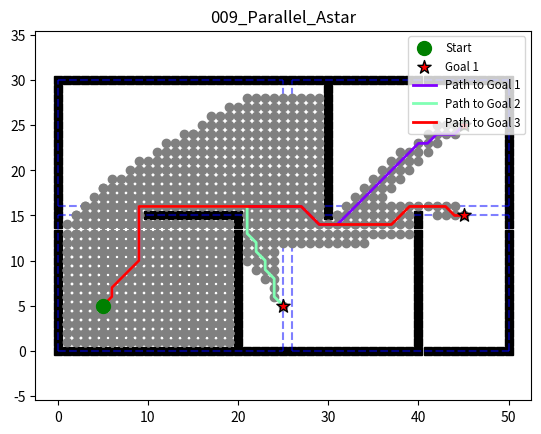

Source code (Python):
"""
Parallel A* Pathfinding Algorithm
@author: Modified by Cline from original code
"""

import os
import math
import heapq
import numpy as np
import time
import matplotlib.pyplot as plt
from PIL import Image
from collections import deque


class Env:
    """Environment class for 2D grid world"""
    def __init__(self):
        self.x_range = 51  # size of background
        self.y_range = 31
        self.motions = [(-1, 0), (-1, 1), (0, 1), (1, 1),
                        (1, 0), (1, -1), (0, -1), (-1, -1)]
        self.obs = self.obs_map()

    def update_obs(self, obs):
        self.obs = obs

    def obs_map(self):
        """
        Initialize obstacles' positions
        :return: map of obstacles
        """
        x = self.x_range
        y = self.y_range
        obs = set()

        # Add boundary obstacles
        for i in range(x):
            obs.add((i, 0))
        for i in range(x):
            obs.add((i, y - 1))
        for i in range(y):
            obs.add((0, i))
        for i in range(y):
            obs.add((x - 1, i))

        # Add additional obstacles
        for i in range(10, 21):
            obs.add((i, 15))
        for i in range(15):
            obs.add((20, i))
        for i in range(15, 30):
            obs.add((30, i))
        for i in range(16):
            obs.add((40, i))

        return obs


class Plotting:
    """Plotting class for visualization with GIF support"""
    
    def __init__(self, xI, xG):
        """
        Initialize the plotting class
        :param xI: start point [x, y]
        :param xG: goal point [x, y] or list of goal points
        """
        self.xI = xI
        
        if isinstance(xG, list):
            self.xG = xG[0]
            self.xG_multiple = xG
        else:
            self.xG = xG
            self.xG_multiple = [xG]
            
        self.frames = []
        
        self.env = Env()
        self.obs = self.env.obs_map()

    def update_obs(self, obs):
        """Update obstacles"""
        self.obs = obs

    def animation(self, path, visited, name, save_gif=False):
        """Animate the search process and final path"""
        self.plot_grid(name)
        self.plot_visited(visited)
        self.plot_path(path)
        plt.show()
        if save_gif:
            self.save_animation_as_gif(name)

    def plot_grid(self, name):
        """Plot the grid with obstacles, start and goal points"""
        obs_x = [x[0] for x in self.obs]
        obs_y = [x[1] for x in self.obs]

        plt.plot(self.xI[0], self.xI[1], "bs")
        plt.plot(self.xG[0], self.xG[1], "gs")
        plt.plot(obs_x, obs_y, "sk")
        plt.title(name)
        plt.axis("equal")

        # Capture the initial grid frame
        self.capture_frame()

    def plot_visited(self, visited, cl='gray'):
        """Plot visited nodes during search"""
        if self.xI in visited:
            visited.remove(self.xI)
        if self.xG in visited:
            visited.remove(self.xG)

        count = 0
        for x in visited:
            count += 1
            plt.plot(x[0], x[1], color=cl, marker='o')
            plt.gcf().canvas.mpl_connect('key_release_event',
                                         lambda event: [exit(0) if event.key == 'escape' else None])

            if count < len(visited) / 3:
                length = 20
            elif count < len(visited) * 2 / 3:
                length = 30
            else:
                length = 40

            if count % length == 0:
                plt.pause(0.01)
                self.capture_frame()

        plt.pause(0.1)
        self.capture_frame()

    def plot_path(self, path, cl='r', flag=False):
        """Plot the final path"""
        path_x = [path[i][0] for i in range(len(path))]
        path_y = [path[i][1] for i in range(len(path))]

        if not flag:
            plt.plot(path_x, path_y, linewidth='3', color='r')
        else:
            plt.plot(path_x, path_y, linewidth='3', color=cl)

        plt.plot(self.xI[0], self.xI[1], "bs")
        plt.plot(self.xG[0], self.xG[1], "gs")

        plt.pause(0.1)
        self.capture_frame()

    def capture_frame(self):
        """Capture the current figure as a frame with correct color handling"""
        fig = plt.gcf()
        fig.canvas.draw()
        
        # Get the RGBA buffer from the canvas
        buf = fig.canvas.tostring_argb()
        w, h = fig.canvas.get_width_height()
        
        # Convert to numpy array
        data = np.frombuffer(buf, dtype=np.uint8)
        
        # Calculate the correct dimensions based on the data size
        total_pixels = len(data) // 4
        
        # Calculate width and height that will work with the data size
        aspect_ratio = w / h
        calculated_h = int(np.sqrt(total_pixels / aspect_ratio))
        calculated_w = int(total_pixels / calculated_h)
        
        # Extract color channels
        r = data[1::4]  # Red channel
        g = data[2::4]  # Green channel
        b = data[3::4]  # Blue channel
        
        # Reshape using calculated dimensions
        image = np.stack([r, g, b], axis=-1).reshape((calculated_h, calculated_w, 3))

        # Add to frames
        self.frames.append(image)

    def save_animation_as_gif(self, name, fps=15):
        """Save frames as a GIF animation with proper color handling"""
        # Create directory for GIFs
        gif_dir = "gif"
        os.makedirs(gif_dir, exist_ok=True)
        gif_path = os.path.join(gif_dir, f"{name}.gif")

        print(f"Saving GIF animation to {gif_path}...")

        # Check if frames list is not empty before saving
        if self.frames:
            # Convert NumPy arrays to PIL Images, then to GIF-compatible mode
            frames_p = [Image.fromarray(frame).convert('P', palette=Image.ADAPTIVE, colors=256) for frame in self.frames]

            # Save with proper disposal method to avoid artifacts
            frames_p[0].save(
                gif_path,
                format='GIF',
                append_images=frames_p[1:],
                save_all=True,
                duration=int(1000 / fps),
                loop=0,
                disposal=2  # Replace previous frame
            )
            print(f"GIF animation saved to {gif_path}")
        else:
            print("No frames to save!")

        # Close the figure
        plt.close()


class AStar:
    """A* path planning algorithm"""
    def __init__(self, s_start, s_goal, heuristic_type):
        self.s_start = s_start
        self.s_goal = s_goal
        self.heuristic_type = heuristic_type

        self.Env = Env()  # Initialize environment
        self.u_set = self.Env.motions  # feasible movements
        self.obs = self.Env.obs  # obstacles

        self.OPEN = []  # priority queue / OPEN set
        self.CLOSED = []  # CLOSED set
        self.PARENT = dict()  # parent dictionary
        self.g = dict()  # cost to come

    def searching(self):
        """A* search algorithm"""
        self.PARENT[self.s_start] = self.s_start
        self.g[self.s_start] = 0
        self.g[self.s_goal] = math.inf
        heapq.heappush(self.OPEN, (self.f_value(self.s_start), self.s_start))

        while self.OPEN:
            _, s = heapq.heappop(self.OPEN)
            self.CLOSED.append(s)

            if s == self.s_goal:  # goal reached
                break

            for s_n in self.get_neighbor(s):
                new_cost = self.g[s] + self.cost(s, s_n)

                if s_n not in self.g:
                    self.g[s_n] = math.inf

                if new_cost < self.g[s_n]:  # update cost if better path found
                    self.g[s_n] = new_cost
                    self.PARENT[s_n] = s
                    heapq.heappush(self.OPEN, (self.f_value(s_n), s_n))

        return self.extract_path(), self.CLOSED

    def get_neighbor(self, s):
        """Get valid neighboring nodes"""
        return [(s[0] + u[0], s[1] + u[1]) for u in self.u_set
                if 0 <= s[0] + u[0] < self.Env.x_range
                and 0 <= s[1] + u[1] < self.Env.y_range
                and (s[0] + u[0], s[1] + u[1]) not in self.obs]

    def f_value(self, s):
        """Calculate f value (cost to come + heuristic)"""
        return self.g[s] + self.heuristic(s, self.s_goal)

    def heuristic(self, s, goal):
        """Calculate heuristic based on type"""
        if self.heuristic_type == "manhattan":
            return abs(goal[0] - s[0]) + abs(goal[1] - s[1])
        else:  # euclidean by default
            return math.hypot(goal[0] - s[0], goal[1] - s[1])

    def cost(self, s_start, s_goal):
        """Calculate cost between two nodes"""
        if self.is_collision(s_start, s_goal):
            return math.inf
        return math.hypot(s_goal[0] - s_start[0], s_goal[1] - s_start[1])

    def is_collision(self, s_start, s_end):
        """Check if there's a collision between two nodes"""
        if s_start in self.obs or s_end in self.obs:
            return True

        if s_start[0] != s_end[0] and s_start[1] != s_end[1]:
            if s_end[0] - s_start[0] == s_start[1] - s_end[1]:
                s1 = (min(s_start[0], s_end[0]), min(s_start[1], s_end[1]))
                s2 = (max(s_start[0], s_end[0]), max(s_start[1], s_end[1]))
            else:
                s1 = (min(s_start[0], s_end[0]), max(s_start[1], s_end[1]))
                s2 = (max(s_start[0], s_end[0]), min(s_start[1], s_end[1]))

            if s1 in self.obs or s2 in self.obs:
                return True

        return False

    def extract_path(self):
        """Extract path from parent dictionary"""
        if self.s_goal not in self.PARENT:
            return []
            
        path = [self.s_goal]
        s = self.s_goal

        while True:
            s = self.PARENT[s]
            path.append(s)

            if s == self.s_start:
                break

        return list(reversed(path))


class EnhancedParallelAStar:
    def __init__(self, s_start, s_goals, heuristic_type, num_regions=4):
        self.s_start = s_start
        self.s_goals = s_goals if isinstance(s_goals, list) else [s_goals]
        self.heuristic_type = heuristic_type
        self.num_regions = num_regions

        self.Env = Env()
        self.u_set = self.Env.motions
        self.obs = self.Env.obs

        self.x_range = self.Env.x_range
        self.y_range = self.Env.y_range

        self.regions = self.divide_map()

        self.heuristic_cache = {}
        self.path_segments = {}
        self.node_costs = {}

        self.region_paths = {}
        self.region_visited = {}
        self.expanded_count = 0
        self.goal_paths = {}

    def divide_map(self):
        n_rows = int(math.sqrt(self.num_regions))
        while self.num_regions % n_rows != 0:
            n_rows -= 1
        n_cols = self.num_regions // n_rows

        region_width = math.ceil(self.x_range / n_cols)
        region_height = math.ceil(self.y_range / n_rows)

        regions = {}

        region_id = 0
        for row in range(n_rows):
            for col in range(n_cols):
                x_min = col * region_width
                y_min = row * region_height
                x_max = min((col + 1) * region_width - 1, self.x_range - 1)
                y_max = min((row + 1) * region_height - 1, self.y_range - 1)

                regions[region_id] = {
                    'boundaries': (x_min, y_min, x_max, y_max),
                    'center': ((x_min + x_max) // 2, (y_min + y_max) // 2),
                    'neighbors': []
                }

                region_id += 1

        for i in regions:
            for j in regions:
                if i != j:
                    i_xmin, i_ymin, i_xmax, i_ymax = regions[i]['boundaries']
                    j_xmin, j_ymin, j_xmax, j_ymax = regions[j]['boundaries']

                    if ((i_xmin <= j_xmax and i_xmax >= j_xmin) and
                            ((i_ymax + 1 == j_ymin) or (j_ymax + 1 == i_ymin))):
                        regions[i]['neighbors'].append(j)
                    elif ((i_ymin <= j_ymax and i_ymax >= j_ymin) and
                          ((i_xmax + 1 == j_xmin) or (j_xmax + 1 == i_xmin))):
                        regions[i]['neighbors'].append(j)

        return regions

    def get_region_for_node(self, node):
        for region_id, region in self.regions.items():
            x_min, y_min, x_max, y_max = region['boundaries']
            if x_min <= node[0] <= x_max and y_min <= node[1] <= y_max:
                return region_id
        return -1

    def identify_border_nodes(self):
        border_nodes = {}

        for region_id, region in self.regions.items():
            for neighbor_id in region['neighbors']:
                if (region_id, neighbor_id) not in border_nodes:
                    border_nodes[(region_id, neighbor_id)] = []

        for region_id, region in self.regions.items():
            x_min, y_min, x_max, y_max = region['boundaries']

            border_cells = []

            for y in range(y_min, y_max + 1):
                border_cells.append((x_min, y))

            for y in range(y_min, y_max + 1):
                border_cells.append((x_max, y))

            for x in range(x_min + 1, x_max):
                border_cells.append((x, y_max))

            for x in range(x_min + 1, x_max):
                border_cells.append((x, y_min))

            border_cells = [cell for cell in border_cells if cell not in self.obs]

            for cell in border_cells:
                x, y = cell
                for u in self.u_set:
                    nx, ny = x + u[0], y + u[1]

                    if not (0 <= nx < self.x_range and 0 <= ny < self.y_range) or (nx, ny) in self.obs:
                        continue

                    neighbor_region = self.get_region_for_node((nx, ny))
                    if neighbor_region != region_id and neighbor_region != -1:
                        if (region_id, neighbor_region) in border_nodes:
                            border_nodes[(region_id, neighbor_region)].append(cell)

        for key in border_nodes:
            border_nodes[key] = list(set(border_nodes[key]))

        return border_nodes

    def heuristic(self, s, goal):
        cache_key = (s, goal)
        if cache_key in self.heuristic_cache:
            return self.heuristic_cache[cache_key]

        if self.heuristic_type == "manhattan":
            h_value = abs(goal[0] - s[0]) + abs(goal[1] - s[1])
        else:
            h_value = math.hypot(goal[0] - s[0], goal[1] - s[1])

        self.heuristic_cache[cache_key] = h_value
        return h_value

    def multi_goal_heuristic(self, s):
        return min(self.heuristic(s, goal) for goal in self.s_goals)

    def get_neighbors(self, s):
        return [(s[0] + u[0], s[1] + u[1]) for u in self.u_set
                if 0 <= s[0] + u[0] < self.x_range
                and 0 <= s[1] + u[1] < self.y_range
                and (s[0] + u[0], s[1] + u[1]) not in self.obs]

    def cost(self, s_start, s_goal):
        if self.is_collision(s_start, s_goal):
            return float('inf')

        return math.hypot(s_goal[0] - s_start[0], s_goal[1] - s_start[1])

    def is_collision(self, s_start, s_end):
        if s_start in self.obs or s_end in self.obs:
            return True

        if s_start[0] != s_end[0] and s_start[1] != s_end[1]:
            if s_end[0] - s_start[0] == s_start[1] - s_end[1]:
                s1 = (min(s_start[0], s_end[0]), min(s_start[1], s_end[1]))
                s2 = (max(s_start[0], s_end[0]), max(s_start[1], s_end[1]))
            else:
                s1 = (min(s_start[0], s_end[0]), max(s_start[1], s_end[1]))
                s2 = (max(s_start[0], s_end[0]), min(s_start[1], s_end[1]))

            if s1 in self.obs or s2 in self.obs:
                return True

        return False

    def extract_path(self, parent, start, goal):
        if goal not in parent:
            return []

        path = [goal]
        current = goal

        while current != start:
            current = parent[current]
            path.append(current)

        return list(reversed(path))

    def store_path_segment(self, start, end, path, cost):
        if not path:
            return

        self.path_segments[(start, end)] = (path, cost)

        reversed_path = list(reversed(path))
        self.path_segments[(end, start)] = (reversed_path, cost)

        if start not in self.node_costs or cost < self.node_costs[start]:
            self.node_costs[start] = cost

        if end not in self.node_costs or cost < self.node_costs[end]:
            self.node_costs[end] = cost

    def check_path_segment(self, start, end):
        if (start, end) in self.path_segments:
            return self.path_segments[(start, end)]
        return None, float('inf')

    def region_a_star(self, region_id, start_node, goal_nodes, region_boundaries):
        x_min, y_min, x_max, y_max = region_boundaries

        open_set = []
        closed_set = []
        parent = {start_node: start_node}
        g = {start_node: 0}

        for goal in goal_nodes:
            g[goal] = float('inf')

        heapq.heappush(open_set, (self.multi_goal_heuristic(start_node), start_node))

        goals_reached = {}
        visited_nodes = []

        while open_set and len(goals_reached) < len(goal_nodes):
            _, current = heapq.heappop(open_set)

            if current in closed_set:
                continue

            closed_set.append(current)
            visited_nodes.append(current)
            self.expanded_count += 1

            if current in goal_nodes and current not in goals_reached:
                path = self.extract_path(parent, start_node, current)
                goals_reached[current] = (path, g[current])

                self.store_path_segment(start_node, current, path, g[current])

                if len(goals_reached) == len(goal_nodes):
                    break

            for s_n in self.get_neighbors(current):
                nx, ny = s_n

                if not (x_min <= nx <= x_max and y_min <= ny <= y_max):
                    continue

                path_segment, segment_cost = self.check_path_segment(current, s_n)

                if path_segment:
                    new_cost = g[current] + segment_cost
                else:
                    new_cost = g[current] + self.cost(current, s_n)

                if s_n not in g or new_cost < g[s_n]:
                    g[s_n] = new_cost
                    parent[s_n] = current

                    self.node_costs[s_n] = new_cost

                    f_value = new_cost + self.multi_goal_heuristic(s_n)
                    heapq.heappush(open_set, (f_value, s_n))

        result = {}
        for goal, (path, _) in goals_reached.items():
            result[goal] = (path, visited_nodes)

        return result

    def search_global(self):
        start_region = self.get_region_for_node(self.s_start)
        goal_regions = {goal: self.get_region_for_node(goal) for goal in self.s_goals}

        border_nodes = self.identify_border_nodes()

        results = {}
        all_visited = []

        for goal, goal_region in goal_regions.items():
            if start_region == goal_region:
                region_results = self.region_a_star(
                    start_region,
                    self.s_start,
                    [goal],
                    self.regions[start_region]['boundaries']
                )

                if goal in region_results:
                    path, visited = region_results[goal]
                    results[goal] = (path, visited)
                    all_visited.extend(visited)
                    self.region_paths[start_region] = path
                    self.region_visited[start_region] = visited
                continue

            best_path = []
            best_cost = float('inf')
            path_visited = []

            if goal_region in self.regions[start_region]['neighbors']:
                border_points = border_nodes.get((start_region, goal_region), [])

                for border in border_points:
                    start_to_border_results = self.region_a_star(
                        start_region,
                        self.s_start,
                        [border],
                        self.regions[start_region]['boundaries']
                    )

                    if border not in start_to_border_results:
                        continue

                    start_to_border_path, start_to_border_visited = start_to_border_results[border]

                    border_to_goal_results = self.region_a_star(
                        goal_region,
                        border,
                        [goal],
                        self.regions[goal_region]['boundaries']
                    )

                    if goal not in border_to_goal_results:
                        continue

                    border_to_goal_path, border_to_goal_visited = border_to_goal_results[goal]

                    total_cost = 0
                    for i in range(len(start_to_border_path) - 1):
                        total_cost += self.cost(start_to_border_path[i], start_to_border_path[i + 1])

                    for i in range(len(border_to_goal_path) - 1):
                        total_cost += self.cost(border_to_goal_path[i], border_to_goal_path[i + 1])

                    if total_cost < best_cost:
                        best_path = start_to_border_path[:-1] + border_to_goal_path
                        best_cost = total_cost
                        path_visited = start_to_border_visited + border_to_goal_visited

            if not best_path:
                region_sequence = self.find_region_sequence(start_region, goal_region)

                if region_sequence:
                    current_node = self.s_start
                    current_path = []
                    current_visited = []

                    for i in range(len(region_sequence) - 1):
                        current_region = region_sequence[i]
                        next_region = region_sequence[i + 1]

                        border_points = border_nodes.get((current_region, next_region), [])

                        if not border_points:
                            break

                        border = border_points[0]

                        region_results = self.region_a_star(
                            current_region,
                            current_node,
                            [border],
                            self.regions[current_region]['boundaries']
                        )

                        if border not in region_results:
                            break

                        segment_path, segment_visited = region_results[border]

                        if current_path:
                            current_path = current_path[:-1] + segment_path
                        else:
                            current_path = segment_path

                        current_visited.extend(segment_visited)
                        current_node = border

                    if current_node != self.s_start:
                        final_region = region_sequence[-1]
                        final_results = self.region_a_star(
                            final_region,
                            current_node,
                            [goal],
                            self.regions[final_region]['boundaries']
                        )

                        if goal in final_results:
                            final_path, final_visited = final_results[goal]
                            current_path = current_path[:-1] + final_path
                            current_visited.extend(final_visited)

                            best_path = current_path
                            path_visited = current_visited

            if best_path:
                results[goal] = (best_path, path_visited)
                all_visited.extend(path_visited)

        return results, all_visited

    def find_region_sequence(self, start_region, goal_region):
        if start_region == goal_region:
            return [start_region]

        queue = [(start_region, [start_region])]
        visited = {start_region}

        while queue:
            current, path = queue.pop(0)

            for neighbor in self.regions[current]['neighbors']:
                if neighbor == goal_region:
                    return path + [neighbor]

                if neighbor not in visited:
                    visited.add(neighbor)
                    queue.append((neighbor, path + [neighbor]))

        return []

    def searching(self):
        start_time = time.time()

        self.expanded_count = 0
        self.region_paths = {}
        self.region_visited = {}
        self.heuristic_cache = {}
        self.path_segments = {}
        self.node_costs = {}
        self.goal_paths = {}

        goal_paths, all_visited = self.search_global()

        self.goal_paths = goal_paths

        end_time = time.time()
        print(f"Search completed in {end_time - start_time:.4f} seconds")

        return goal_paths, all_visited

    def visualize_regions(self):
        region_lines = []

        for region_id, region in self.regions.items():
            x_min, y_min, x_max, y_max = region['boundaries']

            region_lines.append([(x_min, y_min), (x_max, y_min)])
            region_lines.append([(x_min, y_min), (x_min, y_max)])
            region_lines.append([(x_max, y_min), (x_max, y_max)])
            region_lines.append([(x_min, y_max), (x_max, y_max)])

        return region_lines


class ParallelAStarPlotting(Plotting):
    """Extended plotting class for visualizing parallel A* results"""
    def __init__(self, xI, xG):
        """
        Initialize the plotting class for parallel A*
        :param xI: start point [x, y]
        :param xG: goal point or list of goal points
        """
        if isinstance(xG, list):
            super().__init__(xI, xG[0])
            self.xG_multiple = xG
        else:
            super().__init__(xI, xG)
            self.xG_multiple = [xG]

    def animation_parallel_astar(self, goal_paths, visited, region_lines, name, save_gif=False):
        """Animate parallel A* search with multiple goals and regions"""
        self.plot_grid(name)

        # Plot region boundaries
        for line in region_lines:
            plt.plot([line[0][0], line[1][0]], [line[0][1], line[1][1]],
                     color='blue', linestyle='--', alpha=0.5)

        # Plot start point
        plt.scatter(self.xI[0], self.xI[1], color='green', s=100, zorder=5, label='Start')

        # Plot all goal points
        for i, goal in enumerate(self.xG_multiple):
            plt.scatter(goal[0], goal[1], color='red', s=100, marker='*',
                      label=f'Goal {i + 1}' if i == 0 else "", edgecolors='black', zorder=5)

        # Plot visited nodes (if any)
        if visited:
            self.plot_visited(visited, 'gray')

        # Plot paths to each goal with different colors if there are any paths
        if goal_paths:
            num_paths = len(goal_paths)
            colors = plt.cm.rainbow(np.linspace(0, 1, num_paths))
            
            for i, (goal, (path, _)) in enumerate(goal_paths.items()):
                if not path:
                    continue

                path_x = [p[0] for p in path]
                path_y = [p[1] for p in path]

                color = colors[i]
                plt.plot(path_x, path_y, linewidth=2, color=color,
                       label=f'Path to Goal {i + 1}')

                # Add points along the path
                plt.scatter(path_x, path_y, color=color, s=30, alpha=0.7)
        else:
            plt.title(f"{name} - No paths found")

        plt.legend(loc='upper right', fontsize='small')
        
        # Capture the final frame and save gif if requested
        self.capture_frame()
        plt.pause(0.5)
        
        if save_gif:
            self.save_animation_as_gif(name)
            
        plt.show()


def main():
    """Main function to run the Parallel A* algorithm"""
    print("Starting Parallel A* search...")
    
    # Set parameters
    s_start = (5, 5)
    s_goals = [(45, 25), (25, 5), (45, 15)]
    num_regions = 4
    
    print(f"Start: {s_start}")
    print(f"Goals: {s_goals}")
    print(f"Using {num_regions} regions")
    
    # Try parallel A* first
    parallel_astar = EnhancedParallelAStar(s_start, s_goals, "euclidean", num_regions)
    goal_paths, visited = parallel_astar.searching()
    
    # Print statistics
    print(f"Paths found to {len(goal_paths)}/{len(s_goals)} goals")
    print(f"Total nodes expanded: {parallel_astar.expanded_count}")
    print(f"Total nodes visited: {len(visited)}")
    
    # If no paths found with parallel approach, use regular A* for each goal
    if not goal_paths:
        print("Parallel A* failed to find paths. Falling back to individual A* searches...")
        all_paths = {}
        all_visited = []
        
        # Use regular A* to find paths to each goal
        for i, goal in enumerate(s_goals):
            print(f"Finding path to goal {i + 1}: {goal}")
            astar = AStar(s_start, goal, "euclidean")
            path, visited_nodes = astar.searching()
            
            if path:
                path_length = sum(math.hypot(path[i + 1][0] - path[i][0], path[i + 1][1] - path[i][1])
                                for i in range(len(path) - 1))
                print(f"Path found, length: {path_length:.2f}, steps: {len(path)}")
                all_paths[goal] = (path, visited_nodes)
                all_visited.extend(visited_nodes)
            else:
                print(f"No path found to {goal}")
        
        # Use regular A* results if they're better
        if len(all_paths) > len(goal_paths):
            goal_paths = all_paths
            visited = all_visited
            print(f"Using A* paths: found {len(goal_paths)}/{len(s_goals)} paths")
    
    # Get region lines for visualization
    region_lines = parallel_astar.visualize_regions()
    
    # Initialize plotting and visualize results
    plot = ParallelAStarPlotting(s_start, s_goals)
    plot.animation_parallel_astar(goal_paths, visited, region_lines, "009_Parallel_Astar", save_gif=True)
    
    print("Search completed successfully!")


if __name__ == '__main__':
    main()
